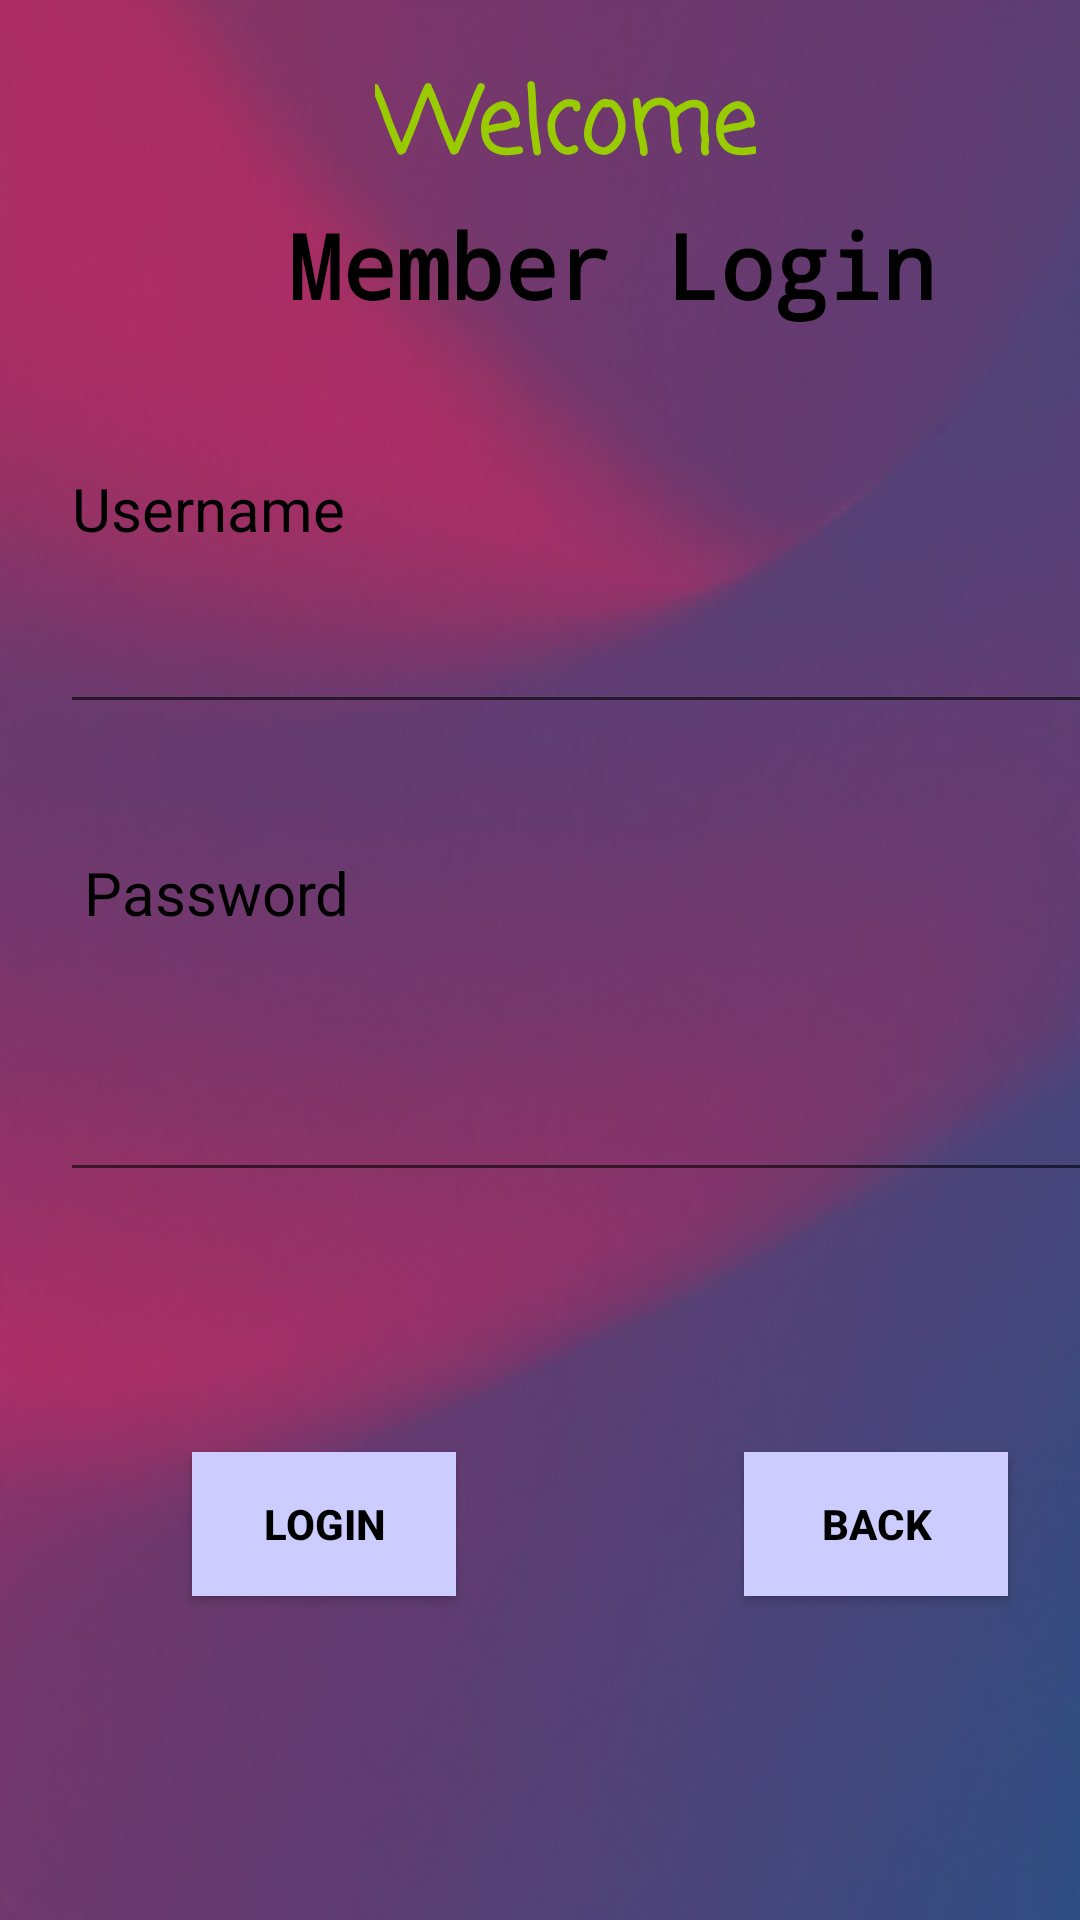

Here is an Android app screen rendered from its layout file. Give the layout XML and the strings, colors and styles it references.
<!-- AndroidManifest.xml: application theme Theme.AppCompat.Light -->
<!-- res/layout/activity_cus_login.xml -->
<?xml version="1.0" encoding="utf-8"?>
<androidx.constraintlayout.widget.ConstraintLayout xmlns:android="http://schemas.android.com/apk/res/android"
    xmlns:app="http://schemas.android.com/apk/res-auto"
    xmlns:tools="http://schemas.android.com/tools"
    android:layout_width="match_parent"
    android:layout_height="match_parent"
    android:background="@drawable/bg"
    tools:context=".cuslogin">

    <TextView
        android:id="@+id/textView6"
        android:layout_width="wrap_content"
        android:layout_height="wrap_content"
        android:layout_marginStart="96dp"
        android:layout_marginTop="68dp"
        android:text="Member Login"
        android:textColor="@android:color/black"
        android:textSize="30sp"
        android:textStyle="bold"
        app:fontFamily="monospace"
        app:layout_constraintStart_toStartOf="parent"
        app:layout_constraintTop_toTopOf="parent" />
    <TextView
        android:id="@+id/textView7"
        android:layout_width="wrap_content"
        android:layout_height="wrap_content"
        android:layout_marginStart="125dp"
        android:layout_marginTop="20dp"
        android:text="Welcome"
        android:textColor="@android:color/holo_green_light"
        android:textSize="30sp"
        android:textStyle="bold"
        app:fontFamily="casual"
        app:layout_constraintStart_toStartOf="parent"
        app:layout_constraintTop_toTopOf="parent" />

    <TextView
        android:id="@+id/txtuname2"
        android:layout_width="wrap_content"
        android:layout_height="wrap_content"
        android:layout_marginStart="24dp"
        android:layout_marginTop="156dp"
        android:text="Username"
        android:textColor="@android:color/black"
        android:textSize="20sp"
        app:layout_constraintStart_toStartOf="parent"
        app:layout_constraintTop_toTopOf="parent" />

    <TextView
        android:id="@+id/txtpassword2"
        android:layout_width="wrap_content"
        android:layout_height="wrap_content"
        android:layout_marginStart="28dp"
        android:layout_marginTop="284dp"
        android:text="Password"
        android:textColor="@android:color/black"
        android:textSize="20sp"
        app:layout_constraintStart_toStartOf="parent"
        app:layout_constraintTop_toTopOf="parent" />

    <EditText
        android:id="@+id/txtUserName2"
        android:layout_width="350dp"
        android:layout_height="wrap_content"
        android:layout_marginStart="20dp"
        android:layout_marginTop="200dp"
        android:ems="10"
        android:inputType="textPersonName"
        app:layout_constraintStart_toStartOf="parent"
        app:layout_constraintTop_toTopOf="parent" />

    <EditText
        android:id="@+id/txtpass2"
        android:layout_width="350dp"
        android:layout_height="wrap_content"
        android:layout_marginStart="20dp"
        android:layout_marginTop="356dp"
        android:ems="10"
        android:inputType="textPassword"
        app:layout_constraintStart_toStartOf="parent"
        app:layout_constraintTop_toTopOf="parent" />

    <Button
        android:id="@+id/login2"
        android:layout_width="wrap_content"
        android:layout_height="wrap_content"
        android:layout_marginStart="64dp"
        android:layout_marginTop="484dp"
        android:background="@color/colorPeriwinkle"
        android:text="Login"
        android:textColor="@android:color/black"
        android:textStyle="bold"
        app:layout_constraintStart_toStartOf="parent"
        app:layout_constraintTop_toTopOf="parent" />

    <Button
        android:id="@+id/btnback2"
        android:layout_width="wrap_content"
        android:layout_height="wrap_content"
        android:layout_marginStart="248dp"
        android:layout_marginTop="484dp"
        android:background="@color/colorPeriwinkle"
        android:text="Back"
        android:textColor="@android:color/black"
        android:textStyle="bold"
        app:layout_constraintStart_toStartOf="parent"
        app:layout_constraintTop_toTopOf="parent" />

</androidx.constraintlayout.widget.ConstraintLayout>
<!-- resources referenced by this layout -->
<resources>
  <color name="colorPeriwinkle">#CCCCFF</color>
  <!-- drawable bg: jpeg bitmap (drawable, 40558 bytes) -->
  <style name="Theme.AppCompat.Light" parent="Base.Theme.AppCompat.Light">
          
          <item name="android:navigationBarColor">@android:color/transparent</item>
          <item name="android:statusBarColor">@android:color/transparent</item>
          <item name="android:windowLightStatusBar">?attr/isLightTheme</item>
      </style>
  <style name="Base.Theme.AppCompat.Light" parent="Theme.Material3.DayNight.NoActionBar">
          
          
      </style>
</resources>
